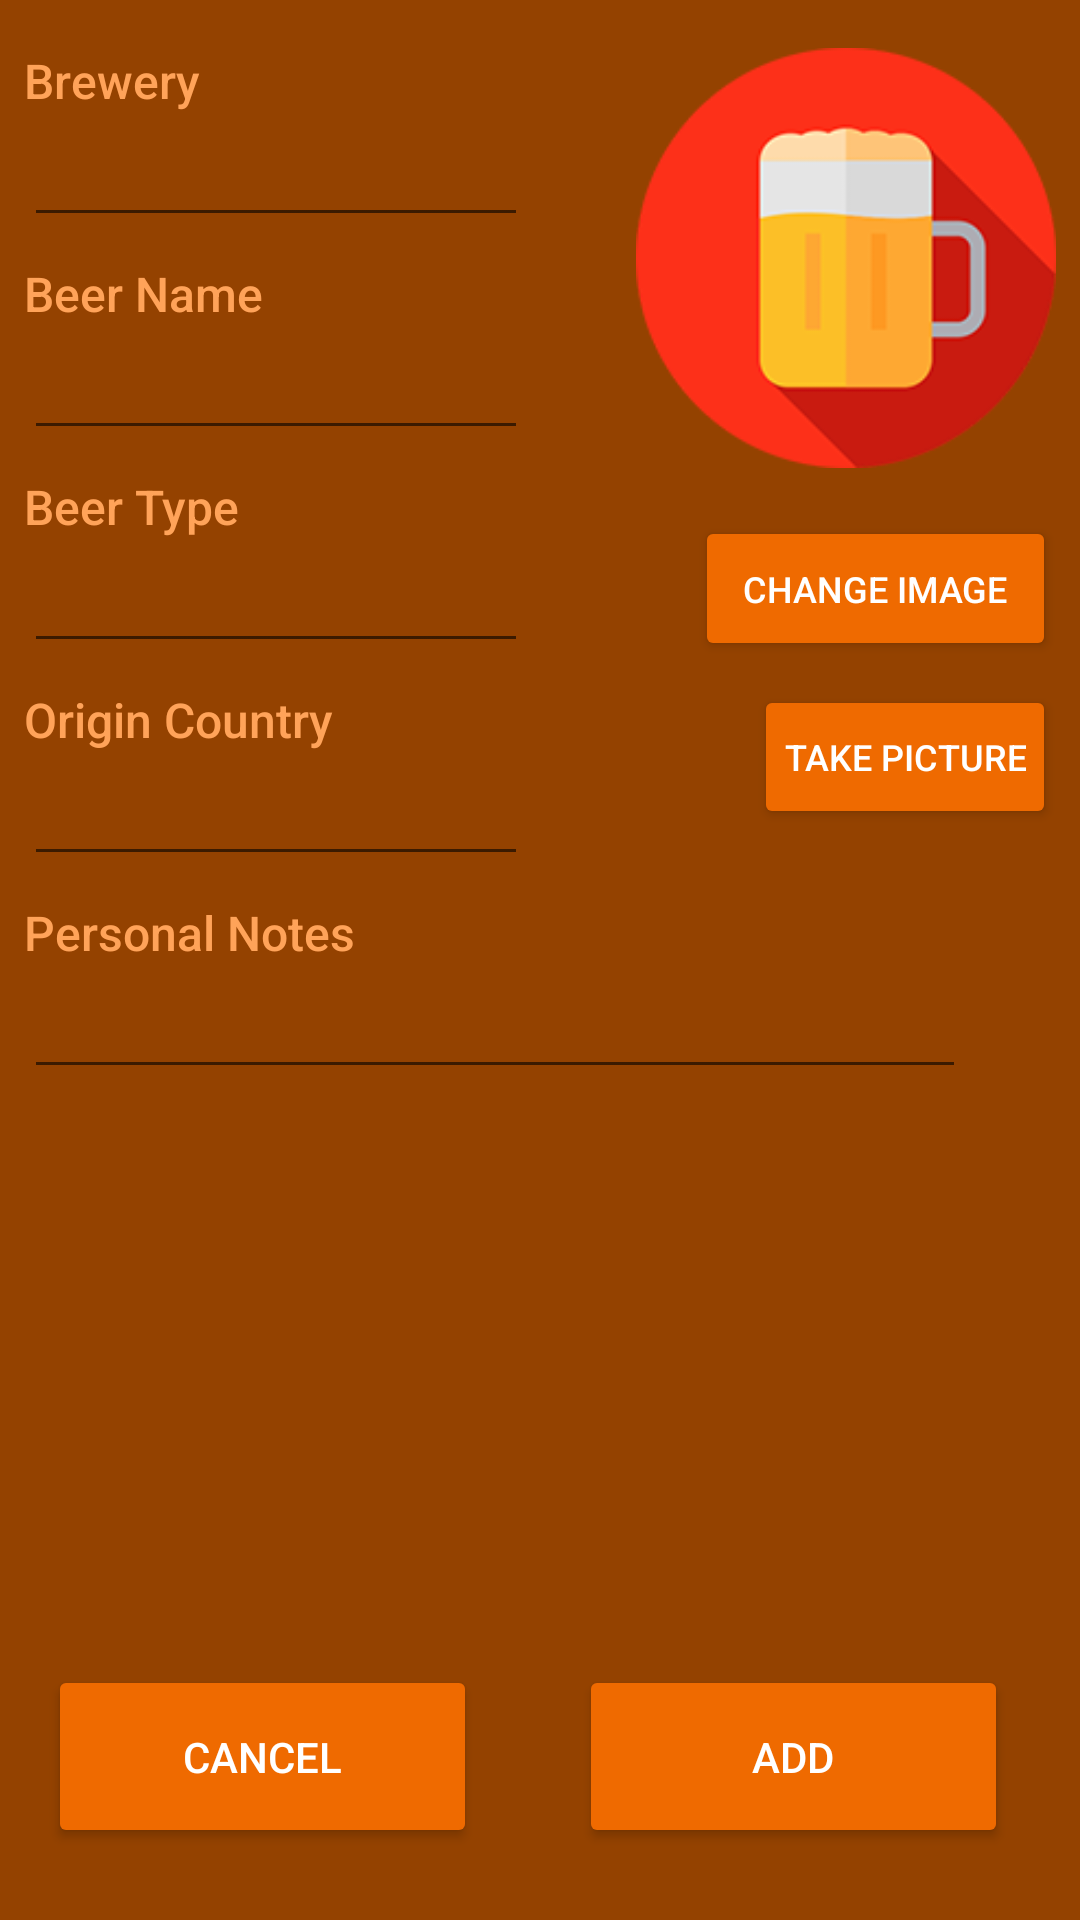

This screen was rendered from an Android layout file. Write that file and the resources it references.
<!-- AndroidManifest.xml: application theme AppTheme -->
<!-- res/layout/activity_add_beer.xml -->
<?xml version="1.0" encoding="utf-8"?>
<android.support.constraint.ConstraintLayout xmlns:android="http://schemas.android.com/apk/res/android"
    xmlns:app="http://schemas.android.com/apk/res-auto"
    xmlns:tools="http://schemas.android.com/tools"
    android:id="@+id/addView_constraint_layout"
    android:layout_width="match_parent"
    android:layout_height="match_parent"
    android:background="@color/colorActivityBackground"
    tools:context=".AddBeerActivity">

    
    <ImageView
        android:id="@+id/addView_image"
        android:layout_width="140dp"
        android:layout_height="140dp"
        android:layout_marginTop="16dp"
        android:layout_marginEnd="8dp"
        android:scaleType="centerCrop"
        app:layout_constraintEnd_toEndOf="parent"
        app:layout_constraintTop_toTopOf="parent"
        app:srcCompat="@drawable/ic_launcher" />

    
    <TextView
        android:id="@+id/addView_title_brewery"
        android:layout_width="wrap_content"
        android:layout_height="wrap_content"
        android:layout_marginStart="8dp"
        android:layout_marginTop="16dp"
        android:fontFamily="sans-serif-medium"
        android:textColor="@color/colorTitleText"
        android:text="@string/attribute_brewery"
        android:textSize="16sp"
        app:layout_constraintStart_toStartOf="parent"
        app:layout_constraintTop_toTopOf="parent" />

    
    <EditText
        android:id="@+id/addView_edit_brewery"
        android:layout_width="wrap_content"
        android:layout_height="wrap_content"
        android:layout_marginStart="8dp"
        android:ems="8"
        android:fontFamily="sans-serif"
        android:textColor="@color/colorContentText"
        android:inputType="textPersonName"
        app:layout_constraintStart_toStartOf="parent"
        app:layout_constraintTop_toBottomOf="@id/addView_title_brewery" />

    
    <TextView
        android:id="@+id/addView_title_beername"
        android:layout_width="wrap_content"
        android:layout_height="wrap_content"
        android:layout_marginStart="8dp"
        android:layout_marginTop="8dp"
        android:fontFamily="sans-serif-medium"
        android:textColor="@color/colorTitleText"
        android:text="@string/attribute_beer_name"
        android:textSize="16sp"
        app:layout_constraintStart_toStartOf="parent"
        app:layout_constraintTop_toBottomOf="@+id/addView_edit_brewery" />

    
    <EditText
        android:id="@+id/addView_edit_beername"
        android:layout_width="wrap_content"
        android:layout_height="wrap_content"
        android:layout_marginStart="8dp"
        android:ems="8"
        android:fontFamily="sans-serif"
        android:textColor="@color/colorContentText"
        android:inputType="textPersonName"
        app:layout_constraintStart_toStartOf="parent"
        app:layout_constraintTop_toBottomOf="@+id/addView_title_beername" />

    
    <TextView
        android:id="@+id/addView_title_beertype"
        android:layout_width="wrap_content"
        android:layout_height="wrap_content"
        android:layout_marginStart="8dp"
        android:layout_marginTop="8dp"
        android:fontFamily="sans-serif-medium"
        android:textColor="@color/colorTitleText"
        android:text="@string/attribute_beer_type"
        android:textSize="16sp"
        app:layout_constraintStart_toStartOf="parent"
        app:layout_constraintTop_toBottomOf="@+id/addView_edit_beername" />

    
    <EditText
        android:id="@+id/addView_edit_beertype"
        android:layout_width="wrap_content"
        android:layout_height="wrap_content"
        android:layout_marginStart="8dp"
        android:ems="8"
        android:fontFamily="sans-serif"
        android:textColor="@color/colorContentText"
        android:inputType="textPersonName"
        app:layout_constraintStart_toStartOf="parent"
        app:layout_constraintTop_toBottomOf="@+id/addView_title_beertype" />

    
    <TextView
        android:id="@+id/addView_title_country"
        android:layout_width="wrap_content"
        android:layout_height="wrap_content"
        android:layout_marginStart="8dp"
        android:layout_marginTop="8dp"
        android:fontFamily="sans-serif-medium"
        android:textColor="@color/colorTitleText"
        android:text="@string/attribute_country"
        android:textSize="16sp"
        app:layout_constraintStart_toStartOf="parent"
        app:layout_constraintTop_toBottomOf="@+id/addView_edit_beertype" />

    
    <EditText
        android:id="@+id/addView_edit_country"
        android:layout_width="wrap_content"
        android:layout_height="wrap_content"
        android:layout_marginStart="8dp"
        android:ems="8"
        android:fontFamily="sans-serif"
        android:textColor="@color/colorContentText"
        android:inputType="textPersonName"
        app:layout_constraintStart_toStartOf="parent"
        app:layout_constraintTop_toBottomOf="@+id/addView_title_country" />

    
    <TextView
        android:id="@+id/addView_title_notes"
        android:layout_width="wrap_content"
        android:layout_height="wrap_content"
        android:layout_marginStart="8dp"
        android:layout_marginTop="8dp"
        android:fontFamily="sans-serif-medium"
        android:textColor="@color/colorTitleText"
        android:text="@string/attribute_notes"
        android:textSize="16sp"
        app:layout_constraintStart_toStartOf="parent"
        app:layout_constraintTop_toBottomOf="@+id/addView_edit_country" />

    
    <EditText
        android:id="@+id/addView_edit_notes"
        android:layout_width="314dp"
        android:layout_height="wrap_content"
        android:layout_marginStart="8dp"
        android:layout_marginEnd="90dp"
        android:fontFamily="sans-serif"
        android:textColor="@color/colorContentText"
        android:inputType="textMultiLine"
        android:maxHeight="120dp"
        app:layout_constraintEnd_toEndOf="parent"
        app:layout_constraintHorizontal_bias="0.0"
        app:layout_constraintStart_toStartOf="parent"
        app:layout_constraintTop_toBottomOf="@+id/addView_title_notes" />

    
    <Button
        android:id="@+id/addView_editImageButton"
        style="@style/Widget.AppCompat.Button.Colored"
        android:layout_width="wrap_content"
        android:layout_height="wrap_content"
        android:layout_marginTop="16dp"
        android:layout_marginEnd="8dp"
        android:padding="16dp"
        android:paddingLeft="10dp"
        android:paddingTop="10dp"
        android:paddingRight="10dp"
        android:paddingBottom="10dp"
        android:text="@string/txtAddView_editImageButtons"
        android:textSize="12sp"
        app:layout_constraintEnd_toEndOf="parent"
        app:layout_constraintTop_toBottomOf="@+id/addView_image" />

    
    <Button
        android:id="@+id/addView_takePicButton"
        style="@style/Widget.AppCompat.Button.Colored"
        android:layout_width="wrap_content"
        android:layout_height="wrap_content"
        android:layout_marginTop="8dp"
        android:layout_marginEnd="8dp"
        android:paddingLeft="10dp"
        android:paddingTop="10dp"
        android:paddingRight="10dp"
        android:paddingBottom="10dp"
        android:text="@string/txtAddView_takePicButton"
        android:textSize="12sp"
        app:layout_constraintEnd_toEndOf="parent"
        app:layout_constraintTop_toBottomOf="@+id/addView_editImageButton" />

    
    <Button
        android:id="@+id/addView_cancelButton"
        style="@style/Widget.AppCompat.Button.Colored"
        android:layout_width="143dp"
        android:layout_height="61dp"
        android:layout_marginStart="16dp"
        android:layout_marginBottom="24dp"
        android:text="@string/txtAddView_cancelButton"
        app:layout_constraintBottom_toBottomOf="parent"
        app:layout_constraintStart_toStartOf="parent" />

    
    <Button
        android:id="@+id/addView_saveButton"
        style="@style/Widget.AppCompat.Button.Colored"
        android:layout_width="143dp"
        android:layout_height="61dp"
        android:layout_marginEnd="24dp"
        android:layout_marginBottom="24dp"
        android:text="@string/txtAddView_saveButton"
        app:layout_constraintBottom_toBottomOf="parent"
        app:layout_constraintEnd_toEndOf="parent" />

</android.support.constraint.ConstraintLayout>
<!-- resources referenced by this layout -->
<resources>
  <color name="colorActivityBackground">#944200</color>
  <color name="colorContentText">#FFEDDD</color>
  <color name="colorTitleText">#FFA359</color>
  <!-- drawable ic_launcher: png bitmap (drawable, 11935 bytes) -->
  <string name="attribute_beer_name">Beer Name</string>
  <string name="attribute_beer_type">Beer Type</string>
  <string name="attribute_brewery">Brewery</string>
  <string name="attribute_country">Origin Country</string>
  <string name="attribute_notes">Personal Notes</string>
  <string name="txtAddView_cancelButton">Cancel</string>
  <string name="txtAddView_editImageButtons">Change Image</string>
  <string name="txtAddView_saveButton">Add</string>
  <string name="txtAddView_takePicButton">Take Picture</string>
  <style name="AppTheme" parent="Theme.AppCompat.Light.DarkActionBar">
          
          <item name="colorPrimary">@color/colorPrimary</item>
          <item name="colorPrimaryDark">@color/colorPrimaryDark</item>
          <item name="colorAccent">@color/colorAccent</item>
          <item name="android:actionBarStyle">@style/CustomActionBarStyle</item>
          
          <item name="actionBarStyle">@style/CustomActionBarStyle</item>
          <item name="android:navigationBarColor">@color/colorPrimary</item>
      </style>
  <color name="colorPrimary">#EF6A00</color>
  <color name="colorPrimaryDark">#944200</color>
  <color name="colorAccent">#EF6A00</color>
  <style name="CustomActionBarStyle" parent="@style/Widget.AppCompat.Light.ActionBar">
          <item name="background">@color/colorPrimary</item>
          <item name="android:titleTextStyle">@style/MyActionBarTitleText</item>
          
          <item name="titleTextStyle">@style/MyActionBarTitleText</item>
      </style>
  <style name="MyActionBarTitleText" parent="@style/TextAppearance.AppCompat.Widget.ActionBar.Title">
          <item name="android:textColor">@color/colorActionBarText</item>
      </style>
  <color name="colorActionBarText">#FFFFFF</color>
</resources>
